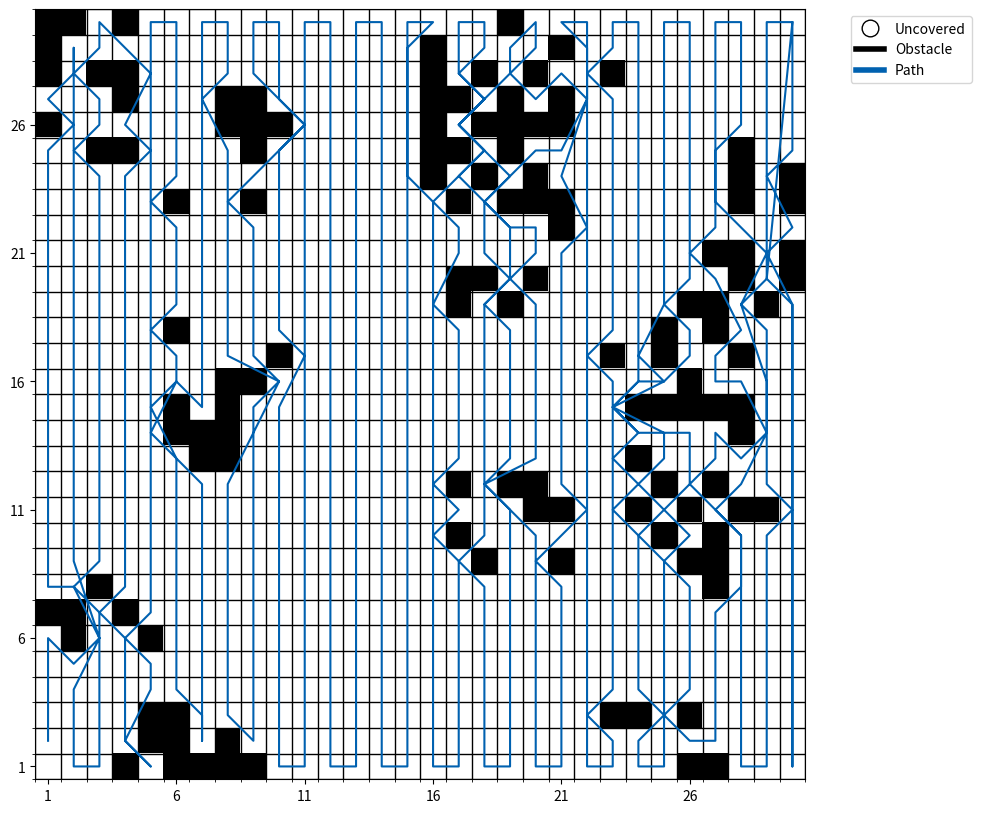
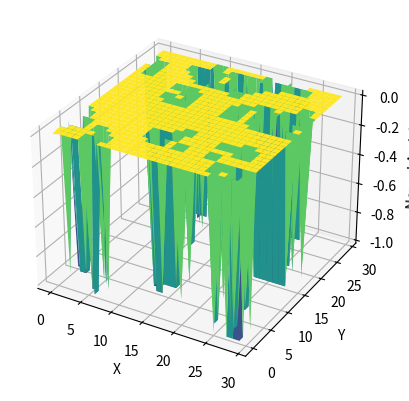

Write Python code to recreate these figures, in order.



import numpy as np
import matplotlib.pyplot as plt
import matplotlib.patches as patches
import heapq

# INITIALIZE GRID MAP WITH CLUSTERED OBSTACLES
def initialize_grid_map(rows, cols, obstacle_density):
    grid_map = np.zeros((rows, cols), dtype=int)
    num_obstacles = int(rows * cols * obstacle_density)

    cluster_size = 8  # Number of obstacles in each cluster
    clusters = num_obstacles // cluster_size

    for _ in range(clusters):
        # Choose a random center for the cluster
        center_x = np.random.randint(rows)
        center_y = np.random.randint(cols)

        for _ in range(cluster_size):
            # Add obstacles around the center with some random offset
            offset_x = np.random.randint(-2, 3)
            offset_y = np.random.randint(-2, 3)
            x = min(max(center_x + offset_x, 0), rows - 1)
            y = min(max(center_y + offset_y, 0), cols - 1)
            grid_map[x, y] = 1

    return grid_map

# INITIALIZE NEURAL NETWORK
def initialize_neural_network(grid_map):
    rows, cols = grid_map.shape
    neural_network = np.zeros((rows, cols), dtype=float)
    for i in range(rows):
        for j in range(cols):
            if grid_map[i, j] == 1:
                neural_network[i, j] = -1  # Obstacles
    return neural_network

# UPDATION OF NEURAL ACTIVITY
def update_neural_activity(neural_network, alpha, r, beta, decay_factor, path):
    rows, cols = neural_network.shape
    update_neural_network = np.copy(neural_network)
    for i, j in path:
        if neural_network[i, j] > 0:
            update_neural_network[i, j] = max(0, neural_network[i, j] - decay_factor)  # Decay neural activity
        elif neural_network[i, j] == 0:
            update_neural_network[i, j] = 1  # Set initial neural activity to 1
    return update_neural_network

# CALCULATION OF CONNECTION WEIGHT
def calculate_connection_weight(pos1, pos2, alpha):
    distance = np.linalg.norm(np.array(pos1) - np.array(pos2))
    weight = np.exp(-alpha * distance**2)
    return weight

# TRANSFER FUNCTION
def transfer_function(input, beta):
    if input < 0:
        output = -1
    elif 0 <= input < 1:
        output = beta * input
    else:
        output = 1
    return output

# LINE OF SIGHT CHECK FOR THETA*
def line_of_sight(grid_map, start, end):
    x0, y0 = start
    x1, y1 = end
    dx = abs(x1 - x0)
    dy = abs(y1 - y0)
    sx = 1 if x0 < x1 else -1
    sy = 1 if y0 < y1 else -1
    err = dx - dy

    while (x0, y0) != (x1, y1):
        if grid_map[x0, y0] == 1:
            return False
        e2 = 2 * err
        if e2 > -dy:
            err -= dy
            x0 += sx
        if e2 < dx:
            err += dx
            y0 += sy
    return True

# THETA* PATHFINDING ALGORITHM
def theta_star(grid_map, start, goal):
    rows, cols = grid_map.shape
    open_set = []
    heapq.heappush(open_set, (0, start))
    came_from = {start: start}
    g_score = {start: 0}
    f_score = {start: heuristic(start, goal)}

    while open_set:
        _, current = heapq.heappop(open_set)

        if current == goal:
            return reconstruct_path(came_from, current)

        for neighbor in get_neighbors(grid_map, current):
            if line_of_sight(grid_map, came_from[current], neighbor):
                tentative_g_score = g_score[came_from[current]] + heuristic(came_from[current], neighbor)
                if tentative_g_score < g_score.get(neighbor, float('inf')):
                    came_from[neighbor] = came_from[current]
                    g_score[neighbor] = tentative_g_score
                    f_score[neighbor] = g_score[neighbor] + heuristic(neighbor, goal)
                    heapq.heappush(open_set, (f_score[neighbor], neighbor))
            else:
                tentative_g_score = g_score[current] + heuristic(current, neighbor)
                if tentative_g_score < g_score.get(neighbor, float('inf')):
                    came_from[neighbor] = current
                    g_score[neighbor] = tentative_g_score
                    f_score[neighbor] = g_score[neighbor] + heuristic(neighbor, goal)
                    heapq.heappush(open_set, (f_score[neighbor], neighbor))

    return []

# HEURISTIC FUNCTION (EUCLIDEAN DISTANCE)
def heuristic(a, b):
    return np.sqrt((a[0] - b[0])**2 + (a[1] - b[1])**2)

# GET NEIGHBORS (INCLUDING DIAGONALS)
def get_neighbors(grid_map, cell):
    neighbors = []
    directions = [(0, 1), (1, 0), (0, -1), (-1, 0),
                (1, 1), (1, -1), (-1, 1), (-1, -1)]

    for d in directions:
        neighbor = (cell[0] + d[0], cell[1] + d[1])
        if 0 <= neighbor[0] < grid_map.shape[0] and 0 <= neighbor[1] < grid_map.shape[1] and grid_map[neighbor[0], neighbor[1]] == 0:
            neighbors.append(neighbor)
    return neighbors

# RECONSTRUCT PATH FROM THETA*
def reconstruct_path(came_from, current):
    path = [current]
    while current != came_from[current]:
        current = came_from[current]
        path.append(current)
    path.reverse()
    return path

# BOUSTROPHEDON PATH PLANNING WITH DYNAMIC OBSTACLE AVOIDANCE USING THETA*
def boustrophedon_path_planning(grid_map, start, goal):
    rows, cols = grid_map.shape
    path = []
    direction = 1  # 1 means top-to-bottom, -1 means bottom-to-top
    current_position = start

    for j in range(cols):
        if direction == 1:
            for i in range(rows):
                if grid_map[i, j] == 0 and (i, j) not in path:
                    sub_path = theta_star(grid_map, current_position, (i, j))
                    if sub_path:
                        path.extend(sub_path[1:])
                        current_position = (i, j)
        else:
            for i in range(rows-1, -1, -1):
                if grid_map[i, j] == 0 and (i, j) not in path:
                    sub_path = theta_star(grid_map, current_position, (i, j))
                    if sub_path:
                        path.extend(sub_path[1:])
                        current_position = (i, j)
        direction *= -1

    # Final path to goal
    if current_position != goal:
        sub_path = theta_star(grid_map, current_position, goal)
        if sub_path:
            path.extend(sub_path[1:])

    return path

# VISUALIZE PATH
def visualize_path(grid_map, path):
    fig, ax = plt.subplots(figsize=(10, 10))  # Adjust the figure size for better visibility
    ax.imshow(grid_map, cmap='Greys', origin='upper')

    # Plot the path
    if path:
        path = np.array(path)
        rgb_color = (0/255, 97/255, 176/255)  
        ax.plot(path[:, 1], path[:, 0], color=rgb_color)
    
    # Set up the grid
    ax.set_xticks(np.arange(-0.5, grid_map.shape[1], 1), minor=True)
    ax.set_yticks(np.arange(-0.5, grid_map.shape[0], 1), minor=True)
    ax.grid(which='minor', color='black', linestyle='-', linewidth=1)
    
    # Major ticks at each cell
    ax.set_xticks(np.arange(0, grid_map.shape[1], 1))
    ax.set_yticks(np.arange(0, grid_map.shape[0], 1))
    
    # Labeling the axes
    ax.set_xticklabels(np.arange(1, grid_map.shape[1] + 1, 1))
    ax.set_yticklabels(np.arange(1, grid_map.shape[0] + 1, 1))

    # Invert the y-axis to have the origin at the top left
    ax.invert_yaxis()

    # Add legend
    legend_elements = [plt.Line2D([0], [0], color='w', marker='o', markersize=12, markeredgecolor='black', lw=0, label='Uncovered'),
                       plt.Line2D([0], [0], color='k', lw=4, label='Obstacle'),
                       plt.Line2D([0], [0], color=rgb_color, lw=4, label='Path')]
    ax.legend(handles=legend_elements, loc='upper left', bbox_to_anchor=(1.05, 1), ncol=1)

    # Mark the grid in intervals of 5
    ax.set_xticks(np.arange(0, grid_map.shape[1], 5), minor=False)
    ax.set_yticks(np.arange(0, grid_map.shape[0], 5), minor=False)

    plt.show()

# VISUALIZE NEURAL ACTIVITY
def visualize_neural_activity(neural_network):
    fig = plt.figure()
    ax = fig.add_subplot(111, projection='3d')
    rows, cols = neural_network.shape
    x = np.arange(0, rows, 1)
    y = np.arange(0, cols, 1)
    x, y = np.meshgrid(x, y)
    z = neural_network.T  # Transpose to match the shape
    
    # Plot surface
    ax.plot_surface(x, y, z, cmap='viridis')
    ax.set_xlabel('X')
    ax.set_ylabel('Y')
    ax.set_zlabel('Neural Activity')
    plt.show()

# MAIN FUNCTION TO EXECUTE THE PROCESS
def main():
    rows, cols = 30, 30
    start = (0, 0)
    goal = (29, 29)
    obstacle_density = 0.2

    grid_map = initialize_grid_map(rows, cols, obstacle_density)
    neural_network = initialize_neural_network(grid_map)

    path = boustrophedon_path_planning(grid_map, start, goal)
    
    # Update neural activity iteratively with the path
    alpha = 2
    r = 2
    beta = 0.5
    decay_factor = 0.01
    iterations = 100
    for _ in range(iterations):
        neural_network = update_neural_activity(neural_network, alpha, r, beta, decay_factor, path)

    visualize_path(grid_map, path)
    visualize_neural_activity(neural_network)

if __name__ == "__main__":
    main()
